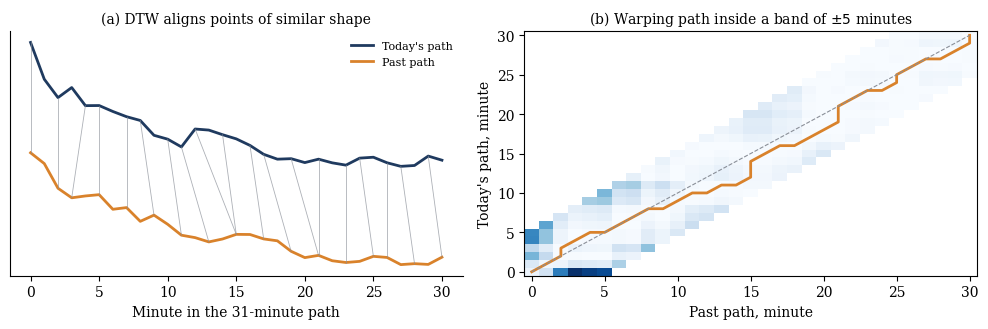

Write Python code to recreate this figure. (Note: this script raises an exception after producing the figure.)
import numpy as np, matplotlib.pyplot as plt, matplotlib as mpl
mpl.rcParams.update({"font.family":"serif","font.size":10,"axes.spines.top":False,"axes.spines.right":False,"savefig.dpi":200})
NAVY="#1F3A5F"; ORANGE="#D9822B"; GREY="#8A8F98"; TEAL="#2A9D8F"; RED="#B5443A"

# ---- Fig: DTW illustration (synthetic) ----
from numpy.random import default_rng
rng=default_rng(3)
t=np.arange(31)
base=np.cumsum(np.r_[0, -3.0, -1.5, rng.normal(-0.2,0.5,28)])
q=(base-base.mean())/base.std()
# candidate: same shape but the jump is spread over 3 min and later drift slower
tt=np.linspace(0,1,31); warp=tt**1.25
c=np.interp(warp*30, t, base)+rng.normal(0,0.25,31)
c=(c-c.mean())/c.std()
def dtw(a,b,band=5):
    n=len(a);D=np.full((n+1,n+1),np.inf);D[0,0]=0
    for i in range(1,n+1):
        for j in range(max(1,i-band),min(n,i+band)+1):
            D[i,j]=(a[i-1]-b[j-1])**2+min(D[i-1,j],D[i,j-1],D[i-1,j-1])
    i,j=n,n;path=[(i-1,j-1)]
    while (i,j)!=(1,1):
        opts=[(D[i-1,j-1],i-1,j-1),(D[i-1,j],i-1,j),(D[i,j-1],i,j-1)]
        _,i,j=min(opts);path.append((i-1,j-1))
    return np.sqrt(D[n,n]),path[::-1]
d,path=dtw(q,c)
fig,ax=plt.subplots(1,2,figsize=(10,3.4))
off=3.2
ax[0].plot(t,q+off,color=NAVY,lw=2,label="Today's path")
ax[0].plot(t,c,color=ORANGE,lw=2,label="Past path")
for i,j in path[::2]:
    ax[0].plot([i,j],[q[i]+off,c[j]],color=GREY,lw=0.6,alpha=0.7)
ax[0].set_yticks([]);ax[0].set_xlabel("Minute in the 31-minute path");ax[0].legend(frameon=False,loc="upper right",fontsize=8)
ax[0].set_title("(a) DTW aligns points of similar shape",fontsize=10)
n=31;D=np.array([[ (q[i]-c[j])**2 for j in range(n)] for i in range(n)])
mask=np.array([[abs(i-j)>5 for j in range(n)] for i in range(n)])
Dm=np.ma.array(D,mask=mask)
ax[1].imshow(Dm,origin="lower",cmap="Blues",aspect="auto")
pi,pj=zip(*path);ax[1].plot(pj,pi,color=ORANGE,lw=2)
ax[1].plot([0,30],[0,30],color=GREY,lw=0.8,ls="--")
ax[1].set_xlabel("Past path, minute");ax[1].set_ylabel("Today's path, minute")
ax[1].set_title("(b) Warping path inside a band of $\\pm5$ minutes",fontsize=10)
ax[1].spines[["top","right"]].set_visible(True)
plt.tight_layout();plt.savefig("figures/dtw_illustration.png");plt.close()

# ---- Fig: event timing / ladder ----
fig,ax=plt.subplots(figsize=(10,2.6))
ax.axhline(0,color="black",lw=0.8)
ax.axvspan(-30,1,ymin=0.55,ymax=0.85,color=NAVY,alpha=0.25)
ax.text(-14.5,0.7,"Path, window 1\n$[T-30,\\,T+1]$",ha="center",va="center",fontsize=9,transform=ax.get_xaxis_transform())
cols=[TEAL,"#5BB5A9","#8CCBC1","#B7DDD6","#D8ECE8"]
for k,a in enumerate([1,31,61,91,121]):
    ax.axvspan(a,a+30,ymin=0.15,ymax=0.45,color=cols[k],alpha=0.9)
    ax.text(a+15,0.3,f"window {k+1}\n$T{{+}}{a}\\to T{{+}}{a+30}$",ha="center",va="center",fontsize=8,transform=ax.get_xaxis_transform())
ax.axvline(0,color=RED,lw=1.5);ax.text(0,0.95,"release $T$",color=RED,ha="center",fontsize=9,transform=ax.get_xaxis_transform())
ax.axvline(1,color=NAVY,lw=1,ls=":")
ax.set_xlim(-35,155);ax.set_yticks([]);ax.set_xlabel("Minutes from the release")
ax.spines[["left"]].set_visible(False)
plt.tight_layout();plt.savefig("figures/event_ladder.png");plt.close()

# ---- Fig: ICs train vs valid ----
fig,ax=plt.subplots(1,2,figsize=(10,3.2),sharey=True)
lab=["ES","NQ"];x=np.arange(2);w=0.35
tr=[-0.060,-0.042];va=[0.069,0.091]
ax[0].bar(x-w/2,tr,w,color=GREY,label="Train 2013–2017");ax[0].bar(x+w/2,va,w,color=NAVY,label="Validation 2018–2020")
ax[0].axhline(0,color="black",lw=0.8);ax[0].set_xticks(x,lab);ax[0].set_title("(a) Direction: rank IC of $\\mu$ with the next return",fontsize=10)
ax[0].legend(frameon=False,fontsize=8,loc="upper left")
tr=[0.137,0.242];va=[0.162,0.102]
ax[1].bar(x-w/2,tr,w,color=GREY);ax[1].bar(x+w/2,va,w,color=NAVY)
ax[1].axhline(0,color="black",lw=0.8);ax[1].set_xticks(x,lab);ax[1].set_title("(b) Size: rank IC of $\\sigma$ with the absolute next return",fontsize=10)
for a in ax:
    for p in a.patches:
        h=p.get_height();a.text(p.get_x()+p.get_width()/2,h+(0.006 if h>=0 else -0.02),f"{h:+.3f}",ha="center",fontsize=8)
plt.tight_layout();plt.savefig("figures/dtw_ic.png");plt.close()

# ---- Fig: Sharpe by cost ----
fig,ax=plt.subplots(figsize=(8,3.4))
books=["ES","NQ","ES + NQ"];x=np.arange(3);w=0.19
vals={"Gross":[0.78,0.14,0.64],"Quarter tick":[0.64,0.11,0.52],"Half tick":[0.49,0.08,0.40],"Buy-and-hold":[0.69,0.58,0.64]}
cc=[NAVY,"#4F6D91","#8FA6C1",ORANGE]
for i,(k,v) in enumerate(vals.items()):
    b=ax.bar(x+(i-1.5)*w,v,w,color=cc[i],label=k)
    for r in b: ax.text(r.get_x()+r.get_width()/2,r.get_height()+0.01,f"{r.get_height():.2f}",ha="center",fontsize=7.5)
ax.set_xticks(x,books);ax.set_ylabel("Sharpe ratio, 2021–2026");ax.legend(frameon=False,fontsize=8,ncol=4,loc="upper right")
ax.set_ylim(0,0.95)
plt.tight_layout();plt.savefig("figures/sharpe_by_cost.png");plt.close()

# ---- Fig: robustness heatmap ----
M=np.array([[0.36,0.61,0.42],[0.50,0.50,0.51],[0.17,0.64,0.44],[0.34,0.61,0.36]])
rows=["Outer 60%, cut-offs fixed","Outer 60%, cut-offs refit yearly","Outer 80%, cut-offs fixed","Outer 80%, cut-offs refit yearly"]
fig,ax=plt.subplots(figsize=(7,3.0))
im=ax.imshow(M,cmap="Blues",vmin=0,vmax=0.8,aspect="auto")
ax.set_xticks(range(3),["$k=10$","$k=15$","$k=25$"]);ax.set_yticks(range(4),rows)
for i in range(4):
    for j in range(3): ax.text(j,i,f"{M[i,j]:.2f}",ha="center",va="center",color="white" if M[i,j]>0.45 else "black",fontsize=9)
ax.spines[:].set_visible(False)
cb=plt.colorbar(im,ax=ax,fraction=0.04);cb.set_label("ES Sharpe, quarter tick",fontsize=8)
plt.tight_layout();plt.savefig("figures/robustness_es.png");plt.close()
print("ok",d)
